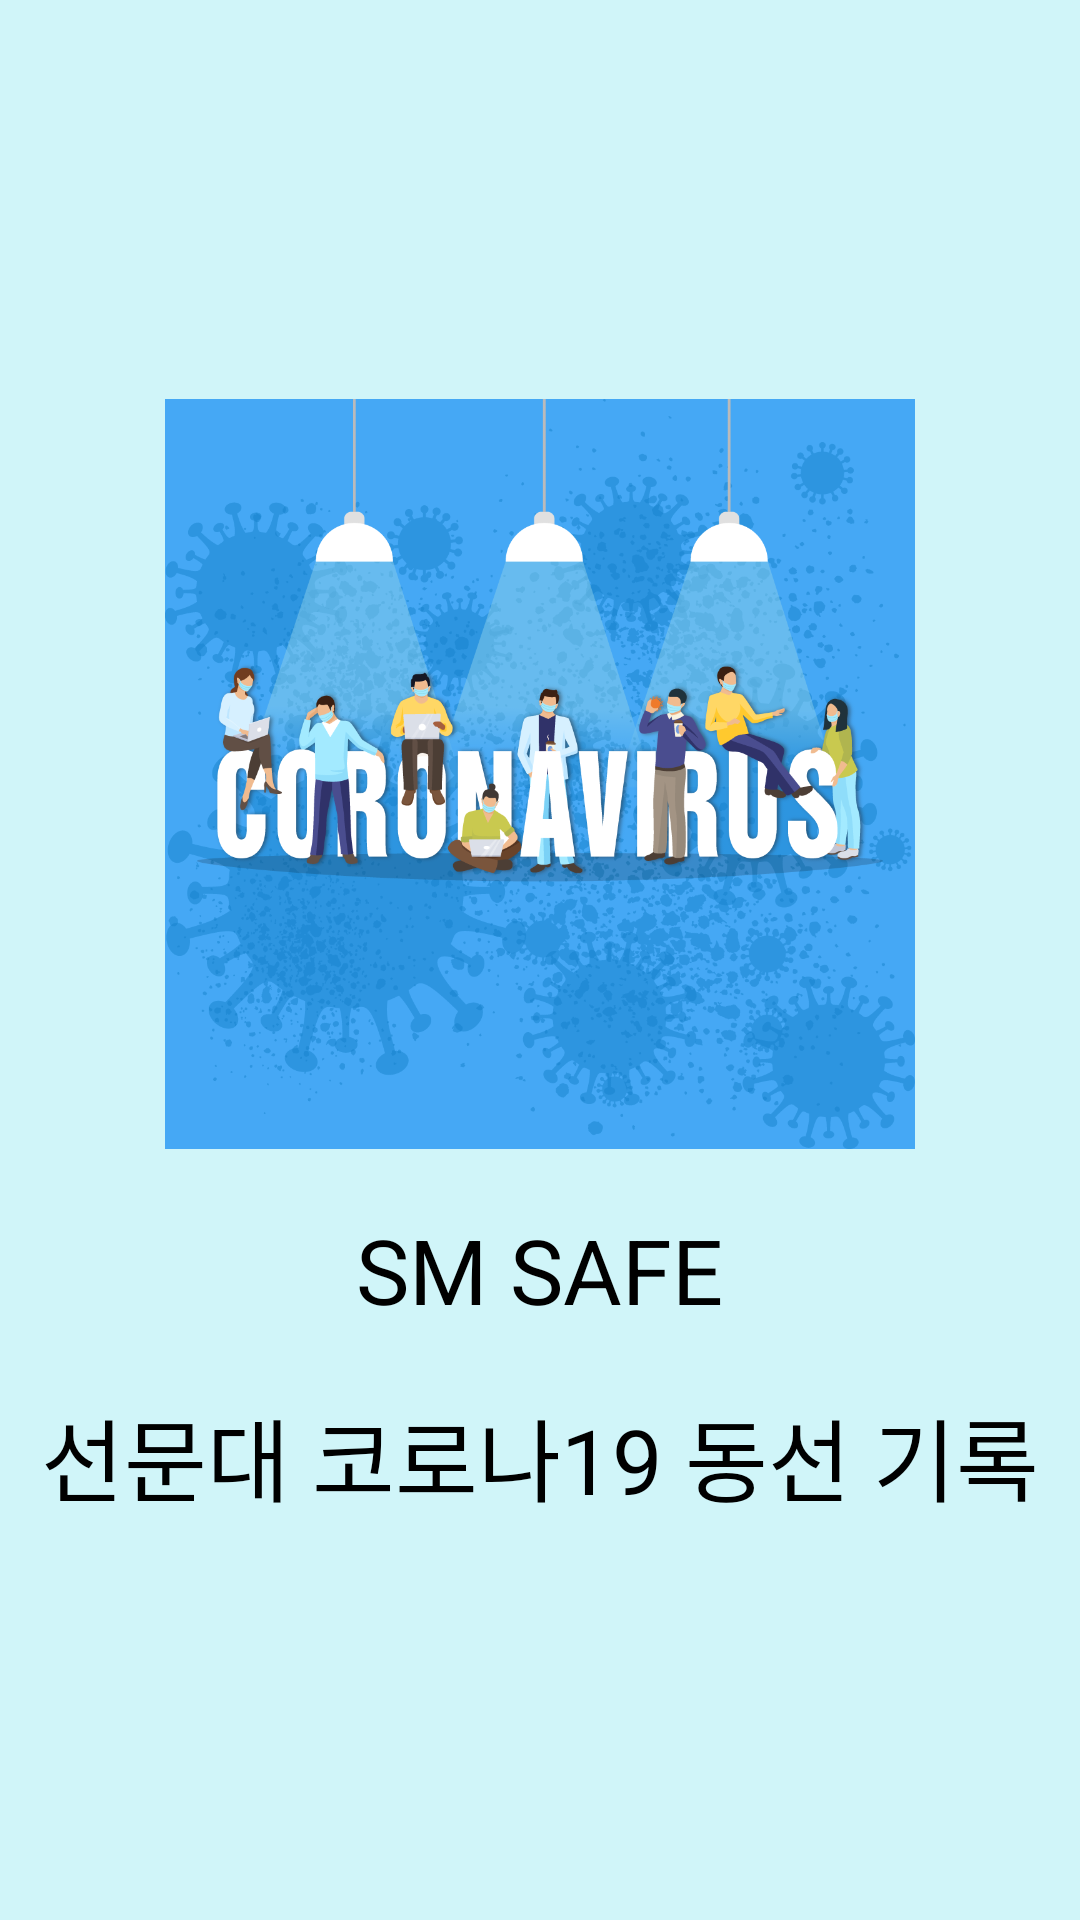

The Android layout XML behind this screen, and the referenced resources:
<!-- AndroidManifest.xml: application theme AppTheme -->
<!-- res/layout/activity_intro.xml -->
<?xml version="1.0" encoding="utf-8"?>
<RelativeLayout xmlns:android="http://schemas.android.com/apk/res/android"
    xmlns:tools="http://schemas.android.com/tools"
    android:layout_width="match_parent"
    android:layout_height="match_parent"
    android:background="#4F71E9F4"
    tools:context=".IntroActivity">

    <LinearLayout
        android:layout_width="match_parent"
        android:layout_height="wrap_content"
        android:layout_gravity="center"
        android:orientation="vertical"
        android:layout_centerInParent="true"
        >

        <ImageView
            android:layout_width="250dp"
            android:layout_height="250dp"
            android:layout_gravity="center"
            android:src="@drawable/coronapng" />

        <TextView
            android:layout_width="wrap_content"
            android:layout_height="wrap_content"
            android:layout_gravity="center"
            android:text="SM SAFE"
            android:textColor="#000000"
            android:textSize="30sp"
            android:layout_marginTop="20dp"/>

        <TextView
            android:layout_width="wrap_content"
            android:layout_height="wrap_content"
            android:layout_gravity="center"
            android:text="선문대 코로나19 동선 기록"
            android:textColor="#000000"
            android:textSize="30sp"
            android:layout_marginTop="20dp"/>
    </LinearLayout>
    <ImageView
        android:layout_width="250dp"
        android:layout_height="40dp"
        android:layout_gravity="center"
        android:src="@drawable/logowithmark"
        android:layout_alignParentBottom="true"
        android:layout_centerInParent="true"
        android:layout_marginBottom="20sp"
        />
</RelativeLayout>
<!-- resources referenced by this layout -->
<resources>
  <!-- drawable coronapng: png bitmap (drawable, 397593 bytes) -->
  <style name="AppTheme" parent="Theme.AppCompat.Light.DarkActionBar">
          
          <item name="colorPrimary">@color/colorPrimary</item>
          <item name="colorPrimaryDark">@android:color/transparent</item>
          <item name="colorAccent">@color/colorAccent</item>
          <item name="android:windowDrawsSystemBarBackgrounds">true</item>
          <item name="android:statusBarColor">@android:color/transparent</item>
          <item name="android:windowTranslucentStatus">true</item>
  
      </style>
  <color name="colorPrimary">#6200EE</color>
  <color name="colorAccent">#03DAC5</color>
</resources>
